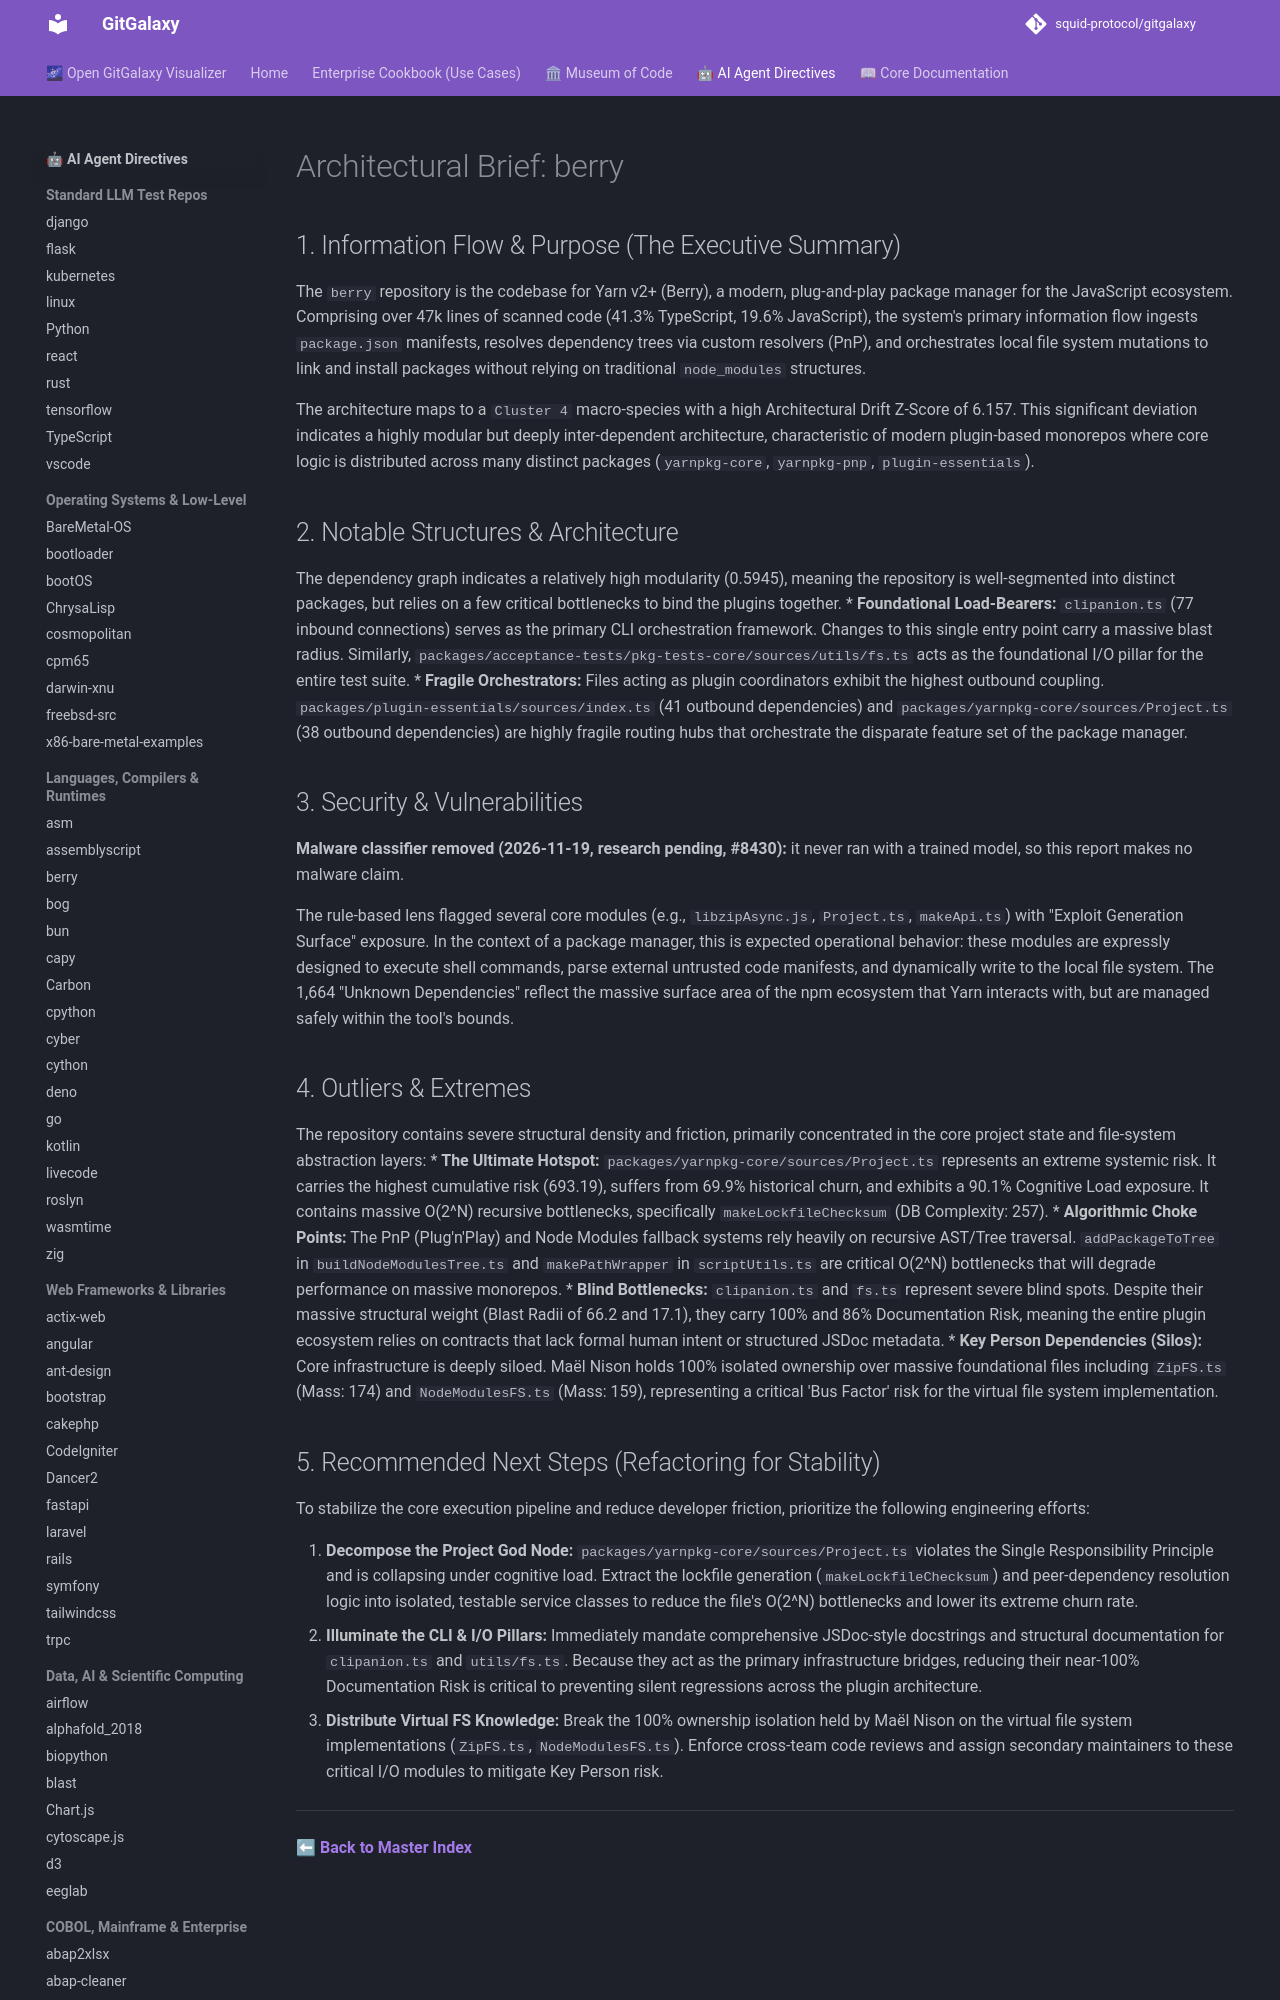

repository: squid-protocol/gitgalaxy · page: LLM-reports/berry_llm_report/index.html · generator: mkdocs

---
description: "The `berry` repository is the codebase for Yarn v2+ (Berry), a modern, plug-and-play package manager for the JavaScript ecosystem. Comprising over 47k..."
---
# Architectural Brief: berry

## 1. Information Flow & Purpose (The Executive Summary)
The `berry` repository is the codebase for Yarn v2+ (Berry), a modern, plug-and-play package manager for the JavaScript ecosystem. Comprising over 47k lines of scanned code (41.3% TypeScript, 19.6% JavaScript), the system's primary information flow ingests `package.json` manifests, resolves dependency trees via custom resolvers (PnP), and orchestrates local file system mutations to link and install packages without relying on traditional `node_modules` structures.

The architecture maps to a `Cluster 4` macro-species with a high Architectural Drift Z-Score of 6.157. This significant deviation indicates a highly modular but deeply inter-dependent architecture, characteristic of modern plugin-based monorepos where core logic is distributed across many distinct packages (`yarnpkg-core`, `yarnpkg-pnp`, `plugin-essentials`).

## 2. Notable Structures & Architecture
The dependency graph indicates a relatively high modularity (0.5945), meaning the repository is well-segmented into distinct packages, but relies on a few critical bottlenecks to bind the plugins together.
* **Foundational Load-Bearers:** `clipanion.ts` (77 inbound connections) serves as the primary CLI orchestration framework. Changes to this single entry point carry a massive blast radius. Similarly, `packages/acceptance-tests/pkg-tests-core/sources/utils/fs.ts` acts as the foundational I/O pillar for the entire test suite.
* **Fragile Orchestrators:** Files acting as plugin coordinators exhibit the highest outbound coupling. `packages/plugin-essentials/sources/index.ts` (41 outbound dependencies) and `packages/yarnpkg-core/sources/Project.ts` (38 outbound dependencies) are highly fragile routing hubs that orchestrate the disparate feature set of the package manager.
